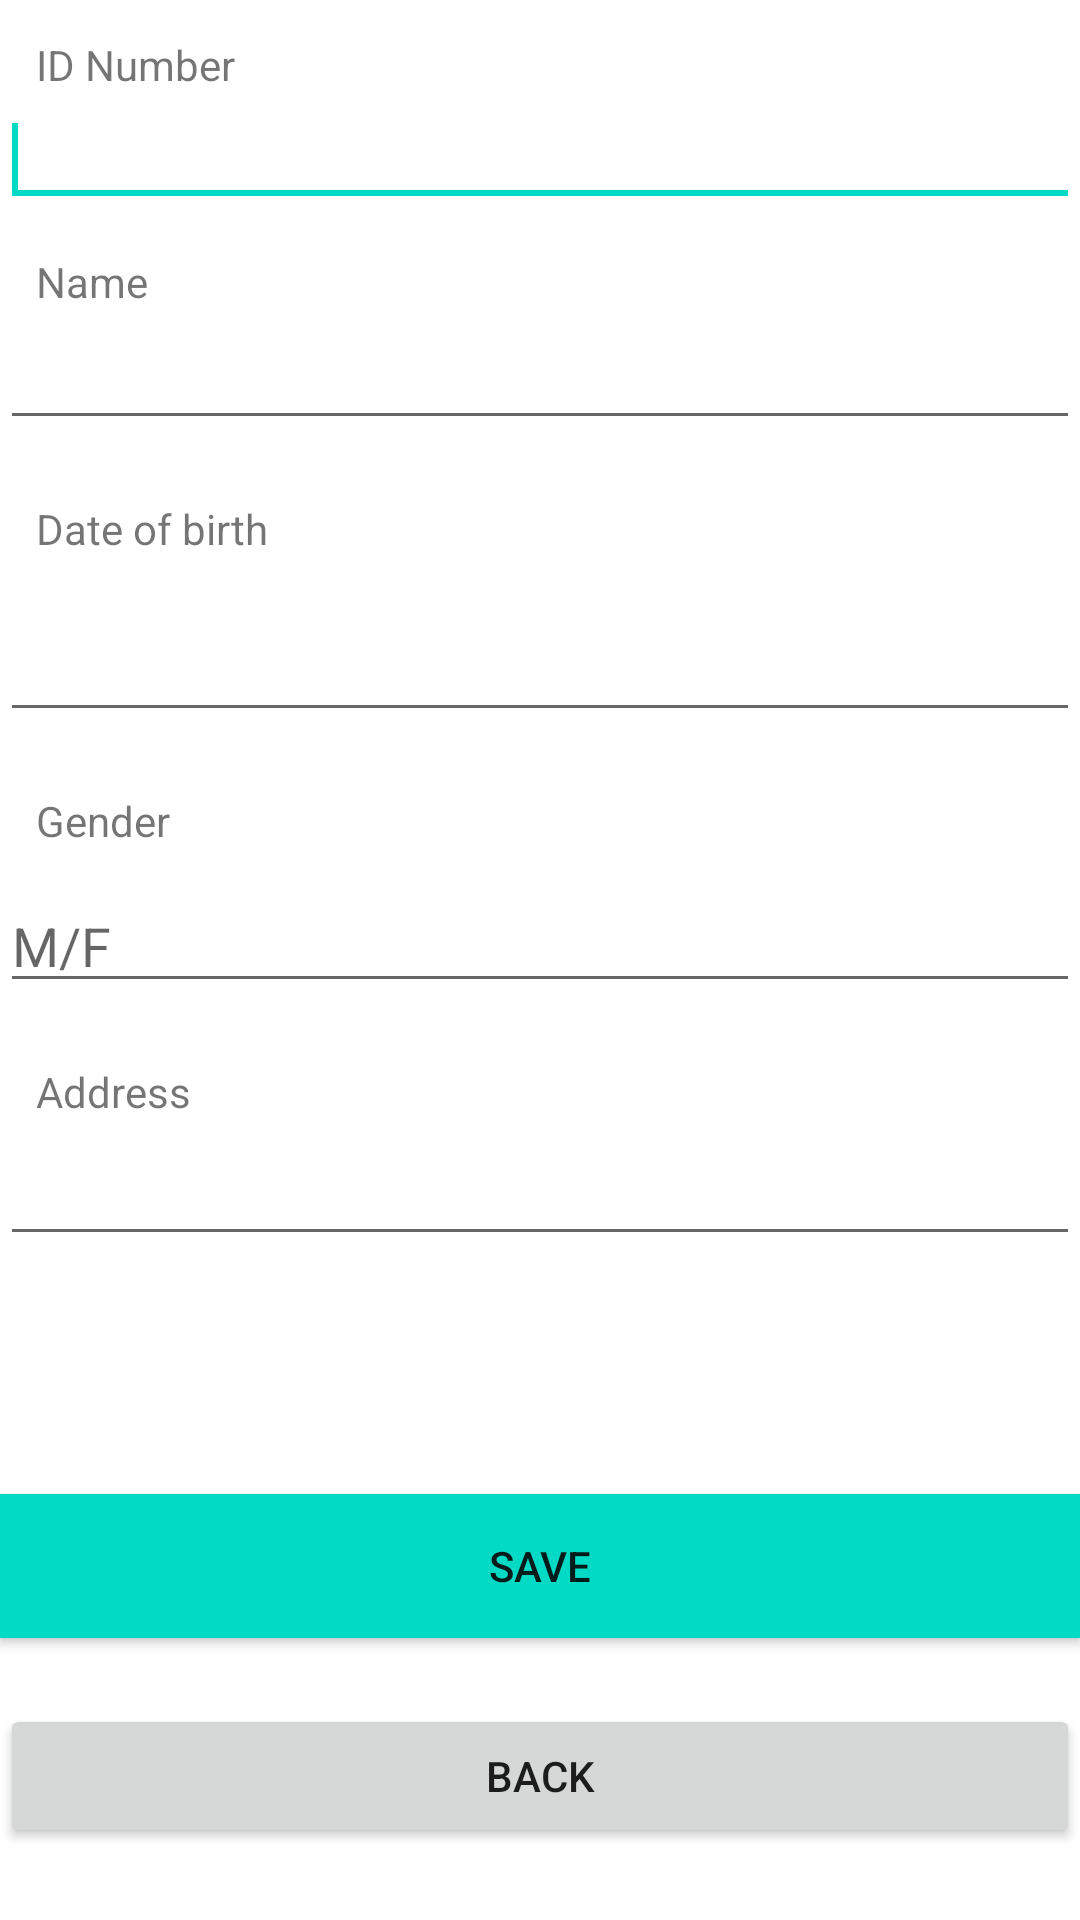

Reconstruct the res/layout file that produces this screen, plus the resources it refers to.
<!-- AndroidManifest.xml: application theme Theme.Lab3eisyatin -->
<!-- res/layout/activity_create_biodata.xml -->
<?xml version="1.0" encoding="utf-8"?>
<androidx.constraintlayout.widget.ConstraintLayout xmlns:android="http://schemas.android.com/apk/res/android"
    xmlns:app="http://schemas.android.com/apk/res-auto"
    xmlns:tools="http://schemas.android.com/tools"
    android:layout_width="match_parent"
    android:layout_height="match_parent"
    tools:context=".CreateBiodataActivity">

    <EditText
        android:id="@+id/editText1"
        android:layout_width="0dp"
        android:layout_height="wrap_content"
        android:layout_below="@+id/textView1"
        android:layout_alignLeft="@+id/textView1"
        android:inputType="number"
        android:maxLength="10"
        app:layout_constraintEnd_toEndOf="parent"
        app:layout_constraintStart_toStartOf="parent"
        app:layout_constraintTop_toBottomOf="@+id/textView1">
        <requestFocus />
    </EditText>

    <TextView
        android:id="@+id/textView1"
        android:layout_width="wrap_content"
        android:layout_height="wrap_content"
        android:layout_alignParentLeft="true"
        android:layout_alignParentTop="true"
        android:layout_marginStart="12dp"
        android:layout_marginLeft="12dp"
        android:layout_marginTop="12dp"
        android:text="ID Number"
        app:layout_constraintStart_toStartOf="@+id/editText1"
        app:layout_constraintTop_toTopOf="parent" />

    <TextView
        android:id="@+id/textView2"
        android:layout_width="wrap_content"
        android:layout_height="wrap_content"
        android:layout_below="@+id/editText1"
        android:layout_alignLeft="@+id/editText1"
        android:layout_marginStart="12dp"
        android:layout_marginLeft="12dp"
        android:layout_marginTop="12dp"
        android:text="Name"
        app:layout_constraintStart_toStartOf="@+id/editText2"
        app:layout_constraintTop_toBottomOf="@+id/editText1" />

    <EditText
        android:id="@+id/editText2"
        android:layout_width="0dp"
        android:layout_height="wrap_content"
        android:layout_below="@+id/textView2"
        android:layout_alignLeft="@+id/textView2"
        android:layout_marginTop="2dp"
        android:inputType="text"
        android:maxLength="20"
        app:layout_constraintEnd_toEndOf="parent"
        app:layout_constraintStart_toStartOf="parent"
        app:layout_constraintTop_toBottomOf="@+id/textView2" />

    <TextView
        android:id="@+id/textView3"
        android:layout_width="wrap_content"
        android:layout_height="wrap_content"
        android:layout_below="@+id/editText2"
        android:layout_alignLeft="@+id/editText2"
        android:layout_marginStart="12dp"
        android:layout_marginLeft="12dp"
        android:layout_marginTop="20dp"
        android:text="Date of birth"
        app:layout_constraintStart_toStartOf="parent"
        app:layout_constraintTop_toBottomOf="@+id/editText2" />

    <EditText
        android:id="@+id/editText3"
        android:layout_width="0dp"
        android:layout_height="wrap_content"
        android:layout_below="@+id/textView3"
        android:layout_alignLeft="@+id/textView3"
        android:layout_marginTop="17dp"
        android:inputType="date"
        app:layout_constraintEnd_toEndOf="parent"
        app:layout_constraintHorizontal_bias="0.0"
        app:layout_constraintStart_toStartOf="parent"
        app:layout_constraintTop_toBottomOf="@+id/textView3" />

    <TextView
        android:id="@+id/textView4"
        android:layout_width="wrap_content"
        android:layout_height="wrap_content"
        android:layout_below="@+id/editText3"
        android:layout_alignLeft="@+id/editText3"
        android:layout_marginStart="12dp"
        android:layout_marginLeft="12dp"
        android:layout_marginTop="20dp"
        android:text="Gender"
        app:layout_constraintStart_toStartOf="parent"
        app:layout_constraintTop_toBottomOf="@+id/editText3" />

    <EditText
        android:id="@+id/editText4"
        android:layout_width="0dp"
        android:layout_height="wrap_content"
        android:layout_below="@+id/textView4"
        android:layout_alignLeft="@+id/textView4"
        android:layout_marginTop="10dp"
        android:hint="M/F"
        android:inputType="text"
        android:maxLength="1"
        app:layout_constraintEnd_toEndOf="parent"
        app:layout_constraintStart_toStartOf="parent"
        app:layout_constraintTop_toBottomOf="@+id/textView4" />

    <TextView
        android:id="@+id/textView5"
        android:layout_width="wrap_content"
        android:layout_height="wrap_content"
        android:layout_below="@+id/editText4"
        android:layout_alignLeft="@+id/editText4"
        android:layout_marginStart="12dp"
        android:layout_marginLeft="12dp"
        android:layout_marginTop="20dp"
        android:text="Address"
        app:layout_constraintStart_toStartOf="parent"
        app:layout_constraintTop_toBottomOf="@+id/editText4" />

    <EditText
        android:id="@+id/editText5"
        android:layout_width="0dp"
        android:layout_height="wrap_content"
        android:layout_below="@+id/textView5"
        android:layout_alignLeft="@+id/textView5"
        android:layout_marginTop="4dp"
        app:layout_constraintEnd_toEndOf="parent"
        app:layout_constraintHorizontal_bias="0.0"
        app:layout_constraintStart_toStartOf="parent"
        app:layout_constraintTop_toBottomOf="@+id/textView5" />

    <Button
        android:id="@+id/button1"
        android:layout_width="0dp"
        android:layout_height="wrap_content"
        android:layout_alignLeft="@+id/editText5"
        android:layout_alignParentBottom="true"
        android:layout_marginBottom="22dp"
        android:background="@color/teal_200"
        android:text="SAVE"
        app:layout_constraintBottom_toTopOf="@+id/button2"
        app:layout_constraintEnd_toEndOf="parent"
        app:layout_constraintHorizontal_bias="0.0"
        app:layout_constraintStart_toStartOf="parent" />

    <Button
        android:id="@+id/button2"
        android:layout_width="0dp"
        android:layout_height="wrap_content"
        android:layout_alignEnd="@+id/editText5"
        android:layout_alignRight="@+id/editText5"
        android:layout_alignParentBottom="true"
        android:layout_marginBottom="24dp"
        android:text="BACK"
        app:layout_constraintBottom_toBottomOf="parent"
        app:layout_constraintEnd_toEndOf="parent"
        app:layout_constraintHorizontal_bias="0.0"
        app:layout_constraintStart_toStartOf="parent" />

</androidx.constraintlayout.widget.ConstraintLayout>
<!-- resources referenced by this layout -->
<resources>
  <style name="Theme.Lab3eisyatin" parent="Theme.MaterialComponents.DayNight.DarkActionBar">
          
          <item name="colorPrimary">@color/purple_500</item>
          <item name="colorPrimaryVariant">@color/purple_700</item>
          <item name="colorOnPrimary">@color/white</item>
          
          <item name="colorSecondary">@color/teal_200</item>
          <item name="colorSecondaryVariant">@color/teal_700</item>
          <item name="colorOnSecondary">@color/black</item>
          
          <item name="android:statusBarColor">?attr/colorPrimaryVariant</item>
          
      </style>
  <!-- not gathered from this repository: default colours our renderer supplied (Android Studio template values) -->
  <color name="purple_500">#FF6200EE</color>
  <color name="purple_700">#FF3700B3</color>
  <color name="teal_200">#FF03DAC5</color>
  <color name="teal_700">#FF018786</color>
  <color name="black">#FF000000</color>
  <color name="white">#FFFFFFFF</color>
</resources>
